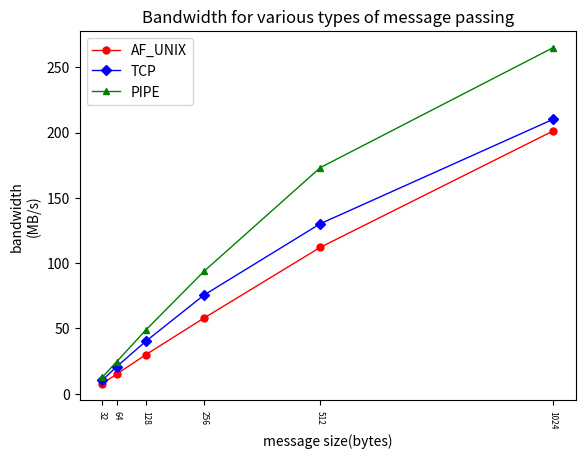

The script that saved this image:
import matplotlib.pyplot as plt

y1=[7.725,15.087,29.918,57.965,112.131,201.191]
x1=[32,64,128,256,512,1024]

y2=[10.306,20.778,40.179,75.555,130.217,210.129]

y3=[12.597,24.569,48.787,93.762,173.159,264.963]

plt.plot(x1,y1,label='AF_UNIX',linewidth=1,color='r',marker='o',markersize=5)
plt.plot(x1,y2,label='TCP',linewidth=1,color='b',marker='D',markersize=5)
plt.plot(x1,y3,label='PIPE',linewidth=1,color='g',marker='^',markersize=5)

plt.xlabel('message size(bytes)')
plt.ylabel('bandwidth\n(MB/s)')
plt.title('Bandwidth for various types of message passing')

plt.xticks(x1, rotation=270, fontsize=6)
plt.legend()
plt.show()
